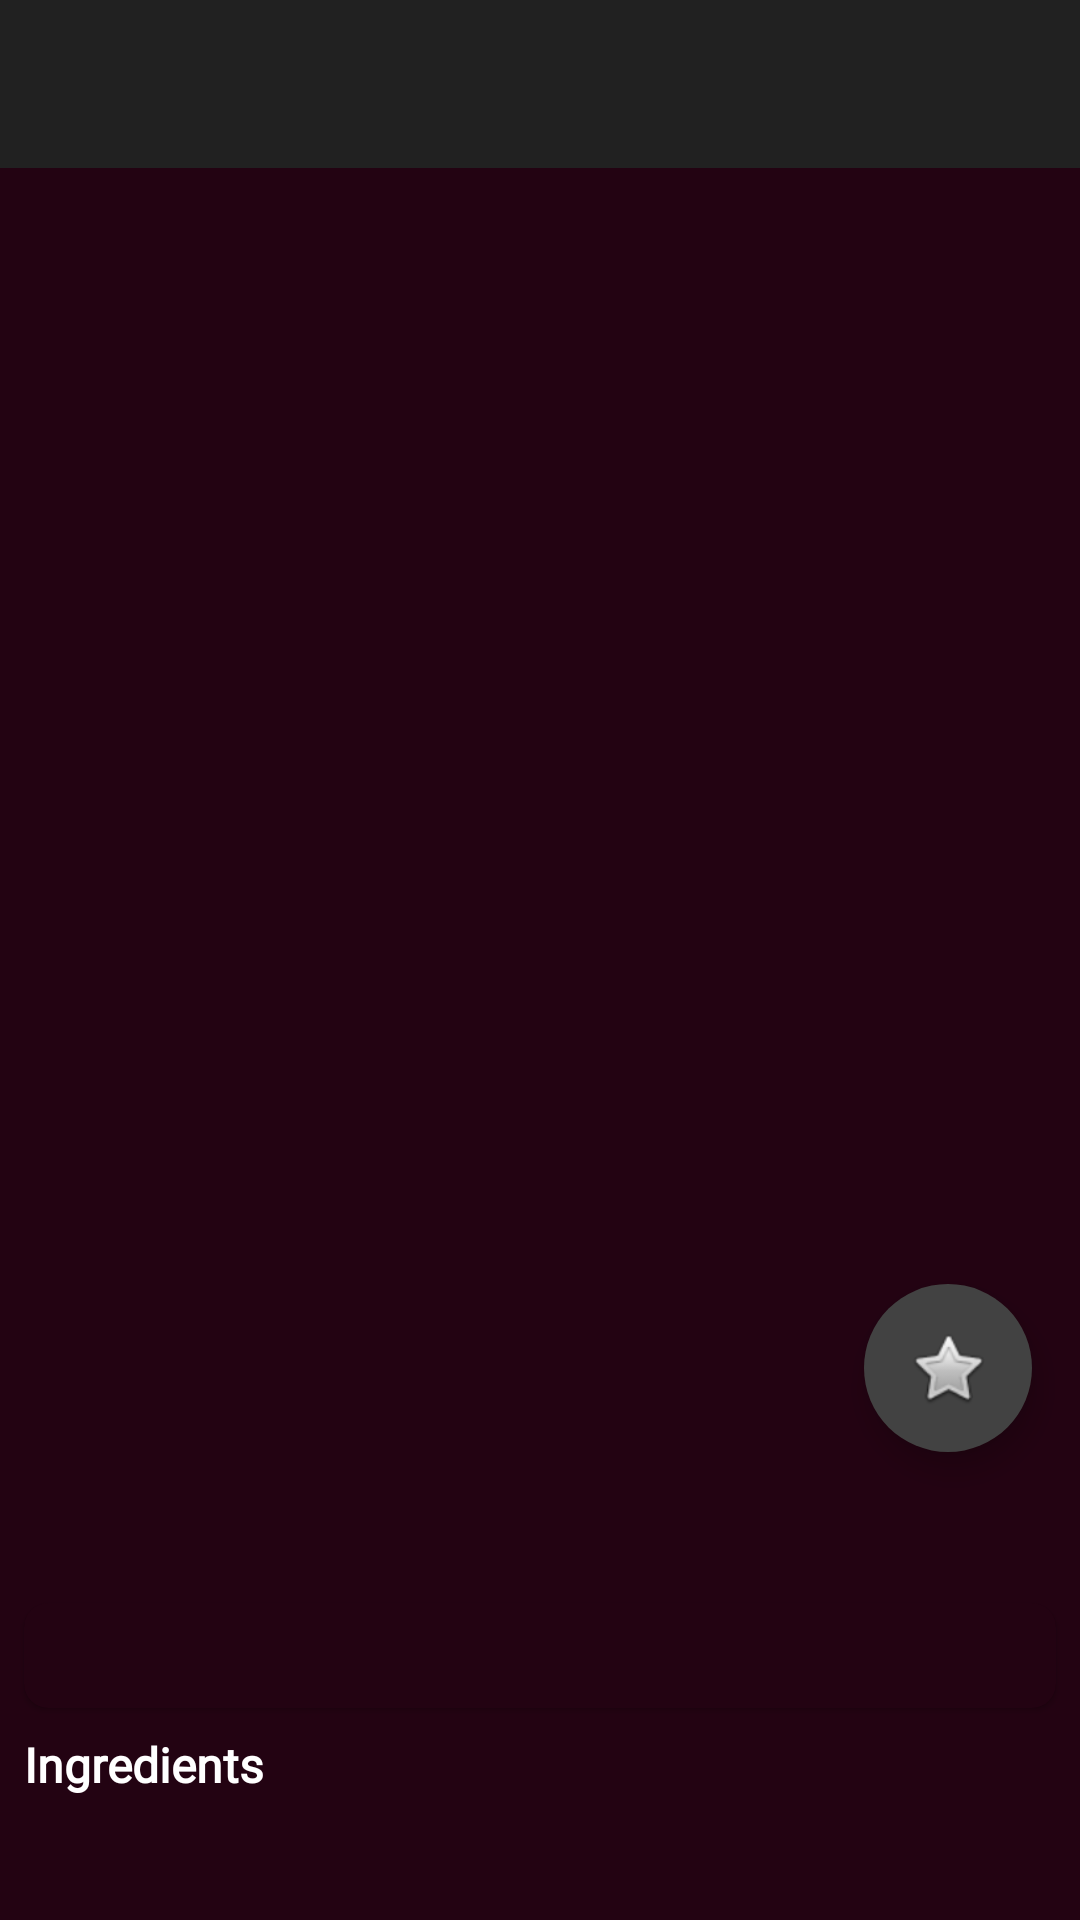

Android layout source for this screen:
<!-- AndroidManifest.xml: application theme Theme.TheCocktail -->
<!-- res/layout/activity_detail.xml -->
<?xml version="1.0" encoding="utf-8"?>
<androidx.constraintlayout.widget.ConstraintLayout xmlns:android="http://schemas.android.com/apk/res/android"
    xmlns:app="http://schemas.android.com/apk/res-auto"
    xmlns:tools="http://schemas.android.com/tools"
    android:layout_width="match_parent"
    android:layout_height="match_parent"
    android:background="@color/item_background"
    tools:context=".ui.detail.DetailActivity">

    <androidx.appcompat.widget.Toolbar
        android:id="@+id/toolbarDetail"
        android:layout_width="match_parent"
        android:layout_height="wrap_content"
        android:background="?attr/colorPrimary"
        android:minHeight="?attr/actionBarSize"
        android:theme="?attr/actionBarTheme"
        android:backgroundTint="@color/toolbar"
        app:layout_constraintEnd_toEndOf="parent"
        app:layout_constraintStart_toStartOf="parent"
        app:layout_constraintTop_toTopOf="parent" />

    <ScrollView
        android:id="@+id/scrollView2"
        android:layout_width="0dp"
        android:layout_height="0dp"
        android:descendantFocusability="beforeDescendants"
        android:focusableInTouchMode="true"
        app:layout_constraintBottom_toBottomOf="parent"
        app:layout_constraintEnd_toEndOf="parent"
        app:layout_constraintStart_toStartOf="parent"
        app:layout_constraintTop_toBottomOf="@+id/toolbarDetail">


        <androidx.constraintlayout.widget.ConstraintLayout
            android:layout_width="match_parent"
            android:layout_height="wrap_content">

            <ImageView
                android:id="@+id/imageCocktail"
                android:layout_width="0dp"
                android:layout_height="400dp"
                android:contentDescription="@string/cocktail_image"
                app:layout_constraintEnd_toEndOf="parent"
                app:layout_constraintStart_toStartOf="parent"
                app:layout_constraintTop_toTopOf="parent"
                tools:srcCompat="@tools:sample/avatars" />

            <TextView
                android:id="@+id/name"
                android:layout_width="0dp"
                android:layout_height="wrap_content"
                android:fontFamily="@font/roboto"
                android:textAlignment="center"
                android:textColor="@color/white"
                android:textSize="20sp"
                android:textStyle="bold"
                app:layout_constraintEnd_toEndOf="parent"
                app:layout_constraintHorizontal_bias="0.0"
                app:layout_constraintStart_toStartOf="parent"
                app:layout_constraintTop_toBottomOf="@+id/imageCocktail"
                tools:text="Name of Cocktail" />

            <TextView
                android:id="@+id/alcoholic"
                android:layout_width="0dp"
                android:layout_height="wrap_content"
                android:fontFamily="@font/roboto"
                android:textAlignment="center"
                android:textColor="@color/white"
                android:textSize="16sp"
                app:layout_constraintEnd_toEndOf="parent"
                app:layout_constraintStart_toStartOf="parent"
                app:layout_constraintTop_toBottomOf="@+id/name"
                tools:text="Alcoholic" />

            <TextView
                android:id="@+id/glass"
                android:layout_width="0dp"
                android:layout_height="wrap_content"
                android:fontFamily="@font/roboto"
                android:textAlignment="center"
                android:textColor="@color/white"
                android:textSize="16sp"
                app:layout_constraintEnd_toEndOf="parent"
                app:layout_constraintStart_toStartOf="parent"
                app:layout_constraintTop_toBottomOf="@+id/alcoholic"
                tools:text="Glass" />

            <TextView
                android:id="@+id/titleIngredients"
                android:layout_width="wrap_content"
                android:layout_height="wrap_content"
                android:layout_marginStart="8dp"
                android:layout_marginTop="8dp"
                android:fontFamily="@font/roboto"
                android:text="@string/ingredients"
                android:textColor="@color/white"
                android:textSize="16sp"
                android:textStyle="bold"
                app:layout_constraintStart_toStartOf="parent"
                app:layout_constraintTop_toBottomOf="@+id/instructionsCardView" />

            <androidx.cardview.widget.CardView
                android:id="@+id/cardView"
                android:layout_width="0dp"
                android:layout_height="wrap_content"
                android:layout_marginStart="8dp"
                android:layout_marginTop="8dp"
                android:layout_marginEnd="8dp"
                android:layout_marginBottom="8dp"
                app:cardCornerRadius="8dp"
                app:layout_constraintBottom_toBottomOf="parent"
                app:layout_constraintEnd_toEndOf="parent"
                app:layout_constraintStart_toStartOf="parent"
                app:layout_constraintTop_toBottomOf="@+id/titleIngredients">

                <androidx.recyclerview.widget.RecyclerView
                    android:id="@+id/recyclerViewIngredients"
                    android:layout_width="match_parent"
                    android:layout_height="wrap_content"
                    app:layoutManager="androidx.recyclerview.widget.LinearLayoutManager"
                    tools:listitem="@layout/item_ingredients" />

            </androidx.cardview.widget.CardView>

            <com.google.android.material.card.MaterialCardView
                android:id="@+id/instructionsCardView"
                android:layout_width="0dp"
                android:layout_height="wrap_content"
                android:layout_marginStart="8dp"
                android:layout_marginTop="8dp"
                android:layout_marginEnd="8dp"
                android:backgroundTint="@color/item_background"
                app:cardCornerRadius="8dp"
                app:layout_constraintEnd_toEndOf="parent"
                app:layout_constraintStart_toStartOf="parent"
                app:layout_constraintTop_toBottomOf="@+id/glass">

                <TextView
                    android:id="@+id/instructions"
                    android:layout_width="match_parent"
                    android:layout_height="wrap_content"
                    android:layout_gravity="center"
                    android:layout_marginStart="8dp"
                    android:layout_marginTop="8dp"
                    android:layout_marginEnd="8dp"
                    android:layout_marginBottom="8dp"
                    android:fontFamily="@font/roboto"
                    android:textColor="@color/white"
                    tools:text="Instructions for preparing a cocktail" />

            </com.google.android.material.card.MaterialCardView>

            <com.google.android.material.floatingactionbutton.FloatingActionButton
                android:id="@+id/buttonSeeInYouTube"
                android:layout_width="wrap_content"
                android:layout_height="wrap_content"
                android:layout_marginStart="16dp"
                android:backgroundTint="@color/cardview_dark_background"
                android:clickable="true"
                android:contentDescription="@string/see_video_for_preparing_cocktail_in_youtube"
                android:focusable="true"
                android:tintMode="@android:color/white"
                android:visibility="gone"
                app:borderWidth="0dp"
                app:layout_constraintBottom_toBottomOf="@+id/imageCocktail"
                app:layout_constraintStart_toStartOf="parent"
                app:layout_constraintTop_toBottomOf="@+id/imageCocktail"
                app:maxImageSize="32dp"
                app:srcCompat="@drawable/ic_baseline_ondemand_video_24"
                tools:visibility="visible" />

            <com.google.android.material.floatingactionbutton.FloatingActionButton
                android:id="@+id/buttonAddFavorites"
                android:layout_width="wrap_content"
                android:layout_height="wrap_content"
                android:layout_marginEnd="16dp"
                android:backgroundTint="@color/cardview_dark_background"
                android:clickable="true"
                android:contentDescription="@string/button_add_to_favorite"
                android:focusable="true"
                android:src="@android:drawable/btn_star_big_off"
                android:tintMode="@android:color/white"
                app:borderWidth="0dp"
                app:layout_constraintBottom_toBottomOf="@+id/imageCocktail"
                app:layout_constraintEnd_toEndOf="parent"
                app:layout_constraintTop_toBottomOf="@+id/imageCocktail"
                app:maxImageSize="28dp"
                app:srcCompat="@android:drawable/btn_star_big_off" />

        </androidx.constraintlayout.widget.ConstraintLayout>
    </ScrollView>
</androidx.constraintlayout.widget.ConstraintLayout>
<!-- res/layout/item_ingredients.xml (included above) -->
<?xml version="1.0" encoding="utf-8"?>
<androidx.constraintlayout.widget.ConstraintLayout xmlns:android="http://schemas.android.com/apk/res/android"
    xmlns:app="http://schemas.android.com/apk/res-auto"
    xmlns:tools="http://schemas.android.com/tools"
    android:layout_width="match_parent"
    android:layout_height="wrap_content">

    <ImageView
        android:id="@+id/bullet"
        android:layout_width="10dp"
        android:layout_height="10dp"
        android:layout_marginStart="8dp"
        android:layout_marginTop="8dp"
        android:layout_marginBottom="8dp"
        app:layout_constraintBottom_toBottomOf="parent"
        app:layout_constraintStart_toStartOf="parent"
        app:layout_constraintTop_toTopOf="parent"
        app:srcCompat="@drawable/ic_lens_24"
        android:contentDescription="@string/ingredient" />

    <TextView
        android:id="@+id/ingredient"
        android:layout_width="0dp"
        android:layout_height="wrap_content"
        android:layout_marginStart="8dp"
        android:layout_marginTop="8dp"
        android:layout_marginEnd="8dp"
        android:layout_marginBottom="8dp"
        android:fontFamily="@font/roboto"
        app:layout_constraintBottom_toBottomOf="parent"
        app:layout_constraintEnd_toStartOf="@+id/measure"
        app:layout_constraintStart_toEndOf="@+id/bullet"
        app:layout_constraintTop_toTopOf="parent"
        tools:text="Ginger ale" />

    <TextView
        android:id="@+id/measure"
        android:layout_width="wrap_content"
        android:layout_height="wrap_content"
        android:layout_marginTop="8dp"
        android:layout_marginEnd="8dp"
        android:layout_marginBottom="8dp"
        android:fontFamily="@font/roboto"
        tools:text="measure"
        app:layout_constraintBottom_toBottomOf="parent"
        app:layout_constraintEnd_toEndOf="parent"
        app:layout_constraintTop_toTopOf="parent" />
</androidx.constraintlayout.widget.ConstraintLayout>
<!-- resources referenced by this layout -->
<resources>
  <color name="item_background">#230312</color>
  <color name="toolbar">#212121</color>
  <color name="white">#FFFFFFFF</color>
  <!-- drawable ic_baseline_ondemand_video_24 (drawable) -->
  <vector android:height="24dp" android:tint="#FFFEFE"
      android:viewportHeight="24" android:viewportWidth="24"
      android:width="24dp" xmlns:android="http://schemas.android.com/apk/res/android">
      <path android:fillColor="@android:color/white" android:pathData="M21,3L3,3c-1.11,0 -2,0.89 -2,2v12c0,1.1 0.89,2 2,2h5v2h8v-2h5c1.1,0 1.99,-0.9 1.99,-2L23,5c0,-1.11 -0.9,-2 -2,-2zM21,17L3,17L3,5h18v12zM16,11l-7,4L9,7z"/>
  </vector>
  <string name="button_add_to_favorite">Button add to favorite</string>
  <string name="cocktail_image">Cocktail Image</string>
  <string name="ingredient">Ingredient</string>
  <string name="ingredients">Ingredients</string>
  <string name="see_video_for_preparing_cocktail_in_youtube">See video for preparing cocktail in YouTube</string>
  <style name="Theme.TheCocktail" parent="Theme.MaterialComponents.DayNight.DarkActionBar">
          
          <item name="colorPrimary">@color/purple_500</item>
          <item name="colorPrimaryVariant">@color/purple_700</item>
          <item name="colorOnPrimary">@color/white</item>
          
          <item name="colorSecondary">@color/teal_200</item>
          <item name="colorSecondaryVariant">@color/teal_700</item>
          <item name="colorOnSecondary">@color/black</item>
          <item name="windowActionBar">false</item>
          <item name="windowNoTitle">true</item>
          
          <item name="android:statusBarColor" tools:targetApi="l">?attr/colorPrimaryVariant</item>
          
      </style>
  <color name="purple_500">#FF6200EE</color>
  <color name="purple_700">#FF3700B3</color>
  <color name="teal_200">#FF03DAC5</color>
  <color name="teal_700">#FF018786</color>
  <color name="black">#FF000000</color>
</resources>
